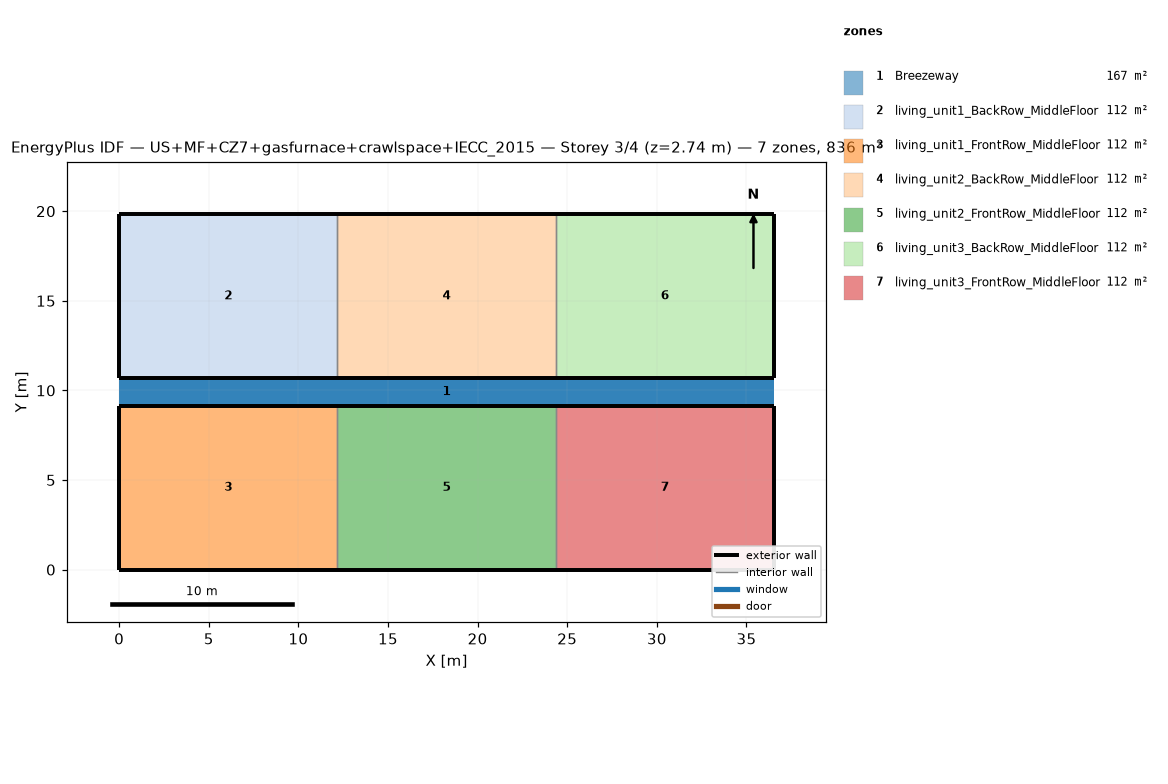
=== STOREY PLAN SPEC (per zone: floor XY polygon, exterior-wall plan segments, windows/doors) ===
zone 1: Breezeway  (167.0 m²)
  floor: (36.54, 9.16) (0.00, 9.16) (0.00, 10.68) (36.54, 10.68)
  floor: (36.54, 9.16) (0.00, 9.16) (0.00, 10.68) (36.54, 10.68)
  floor: (36.54, 9.16) (0.00, 9.16) (0.00, 10.68) (36.54, 10.68)
zone 2: living_unit1_BackRow_MiddleFloor  (111.5 m²)
  floor: (12.18, 10.68) (0.00, 10.68) (0.00, 19.84) (12.18, 19.84)
  exterior wall: (0.00, 10.68) – (12.18, 10.68)  [12.2 m]
  exterior wall: (12.18, 19.84) – (0.00, 19.84)  [12.2 m]
  exterior wall: (0.00, 19.84) – (0.00, 10.68)  [9.2 m]
  interior walls: 1
zone 3: living_unit1_FrontRow_MiddleFloor  (111.5 m²)
  floor: (12.18, 0.00) (0.00, 0.00) (0.00, 9.16) (12.18, 9.16)
  exterior wall: (0.00, 0.00) – (12.18, 0.00)  [12.2 m]
  exterior wall: (12.18, 9.16) – (0.00, 9.16)  [12.2 m]
  exterior wall: (0.00, 9.16) – (0.00, 0.00)  [9.2 m]
  interior walls: 1
zone 4: living_unit2_BackRow_MiddleFloor  (111.5 m²)
  floor: (24.36, 10.68) (12.18, 10.68) (12.18, 19.84) (24.36, 19.84)
  exterior wall: (12.18, 10.68) – (24.36, 10.68)  [12.2 m]
  exterior wall: (24.36, 19.84) – (12.18, 19.84)  [12.2 m]
  interior walls: 2
zone 5: living_unit2_FrontRow_MiddleFloor  (111.5 m²)
  floor: (24.36, 0.00) (12.18, 0.00) (12.18, 9.16) (24.36, 9.16)
  exterior wall: (12.18, 0.00) – (24.36, 0.00)  [12.2 m]
  exterior wall: (24.36, 9.16) – (12.18, 9.16)  [12.2 m]
  interior walls: 2
zone 6: living_unit3_BackRow_MiddleFloor  (111.5 m²)
  floor: (36.54, 10.68) (24.36, 10.68) (24.36, 19.84) (36.54, 19.84)
  exterior wall: (24.36, 10.68) – (36.54, 10.68)  [12.2 m]
  exterior wall: (36.54, 10.68) – (36.54, 19.84)  [9.2 m]
  exterior wall: (36.54, 19.84) – (24.36, 19.84)  [12.2 m]
  interior walls: 1
zone 7: living_unit3_FrontRow_MiddleFloor  (111.5 m²)
  floor: (36.54, 0.00) (24.36, 0.00) (24.36, 9.16) (36.54, 9.16)
  exterior wall: (24.36, 0.00) – (36.54, 0.00)  [12.2 m]
  exterior wall: (36.54, 0.00) – (36.54, 9.16)  [9.2 m]
  exterior wall: (36.54, 9.16) – (24.36, 9.16)  [12.2 m]
  interior walls: 1

=== DERIVED (storey summary) ===
Building: US+MF+CZ7+gasfurnace+crawlspace+IECC_2015
Storey: 3 of 4  (floor level z = 2.74 m)
Storey gross floor area: 836.2 m²
Zones on this storey: 7
  - Breezeway: floor 167.0 m²
  - living_unit1_BackRow_MiddleFloor: floor 111.5 m²; exterior wall 33.5 m (86.9 m²); WWR 0.0%
  - living_unit1_FrontRow_MiddleFloor: floor 111.5 m²; exterior wall 33.5 m (86.9 m²); WWR 0.0%
  - living_unit2_BackRow_MiddleFloor: floor 111.5 m²; exterior wall 24.4 m (63.1 m²); WWR 0.0%
  - living_unit2_FrontRow_MiddleFloor: floor 111.5 m²; exterior wall 24.4 m (63.1 m²); WWR 0.0%
  - living_unit3_BackRow_MiddleFloor: floor 111.5 m²; exterior wall 33.5 m (86.9 m²); WWR 0.0%
  - living_unit3_FrontRow_MiddleFloor: floor 111.5 m²; exterior wall 33.5 m (86.9 m²); WWR 0.0%
Zone adjacency (shared interzone walls):
  - living_unit1_BackRow_MiddleFloor ↔ living_unit2_BackRow_MiddleFloor
  - living_unit1_FrontRow_MiddleFloor ↔ living_unit2_FrontRow_MiddleFloor
  - living_unit2_BackRow_MiddleFloor ↔ living_unit3_BackRow_MiddleFloor
  - living_unit2_FrontRow_MiddleFloor ↔ living_unit3_FrontRow_MiddleFloor